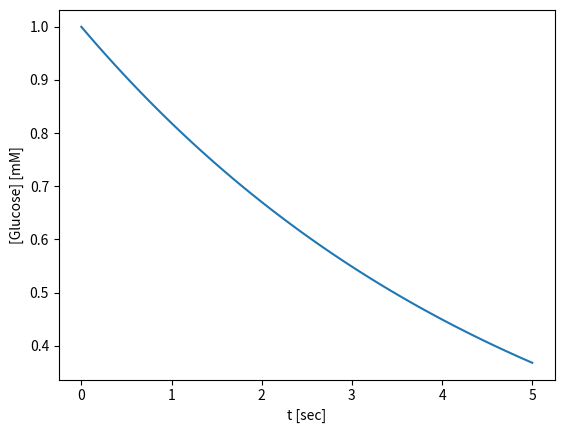

Write the Python code that produced this figure.
import matplotlib.pyplot as plt
import numpy as np

k = 0.2
glc0 = 1.0

t = np.linspace( 0 , 5.0 , 100 )
glc = glc0 * np.exp( - k * t )

plt.plot( t , glc )
plt.xlabel( "t [sec]" )
plt.ylabel( "[Glucose] [mM]" )
plt.savefig( "glucose_analytic.png" )
